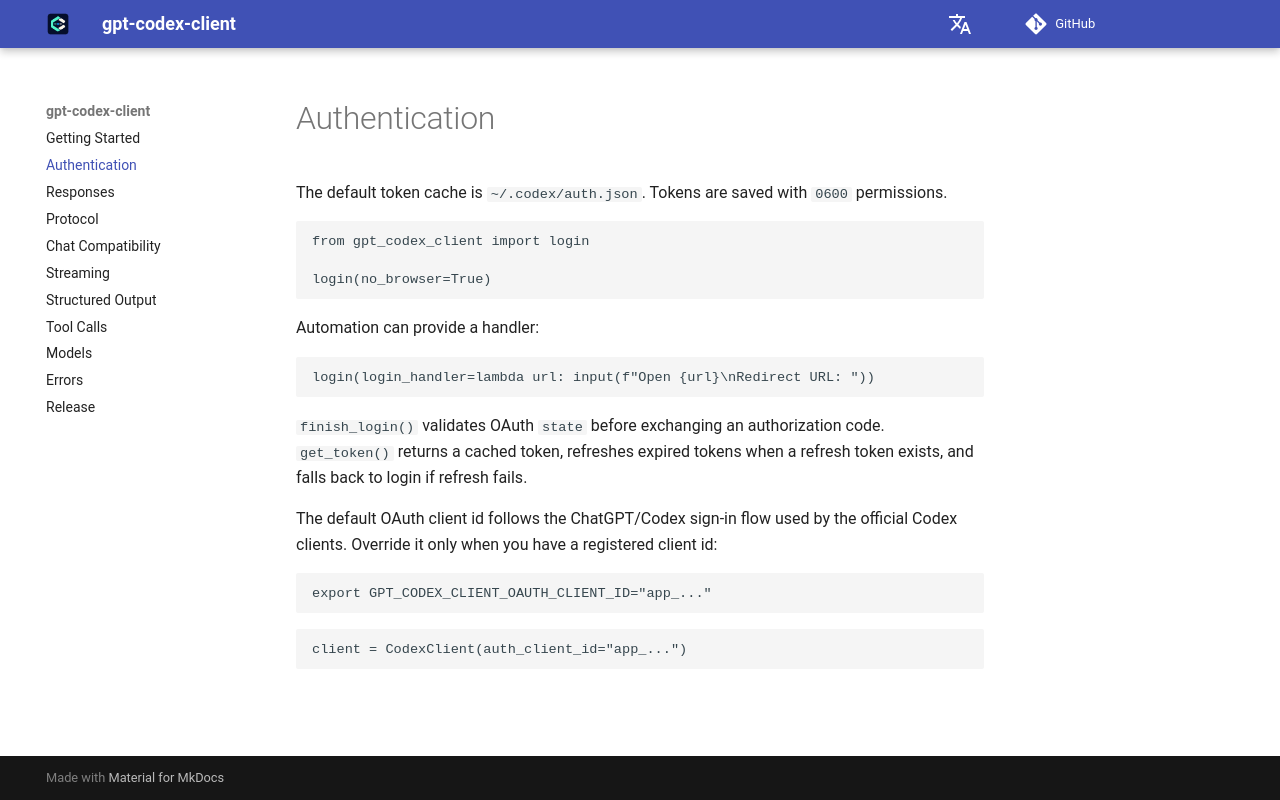

repository: HC-Zhou/gpt-codex-client · page: authentication/index.html · generator: mkdocs

# Authentication

The default token cache is `~/.codex/auth.json`. Tokens are saved with `0600`
permissions.

```python
from gpt_codex_client import login

login(no_browser=True)
```

Automation can provide a handler:

```python
login(login_handler=lambda url: input(f"Open {url}\nRedirect URL: "))
```

`finish_login()` validates OAuth `state` before exchanging an authorization
code. `get_token()` returns a cached token, refreshes expired tokens when a
refresh token exists, and falls back to login if refresh fails.

The default OAuth client id follows the ChatGPT/Codex sign-in flow used by the
official Codex clients. Override it only when you have a registered client id:

```bash
export GPT_CODEX_CLIENT_OAUTH_CLIENT_ID="app_..."
```

```python
client = CodexClient(auth_client_id="app_...")
```
